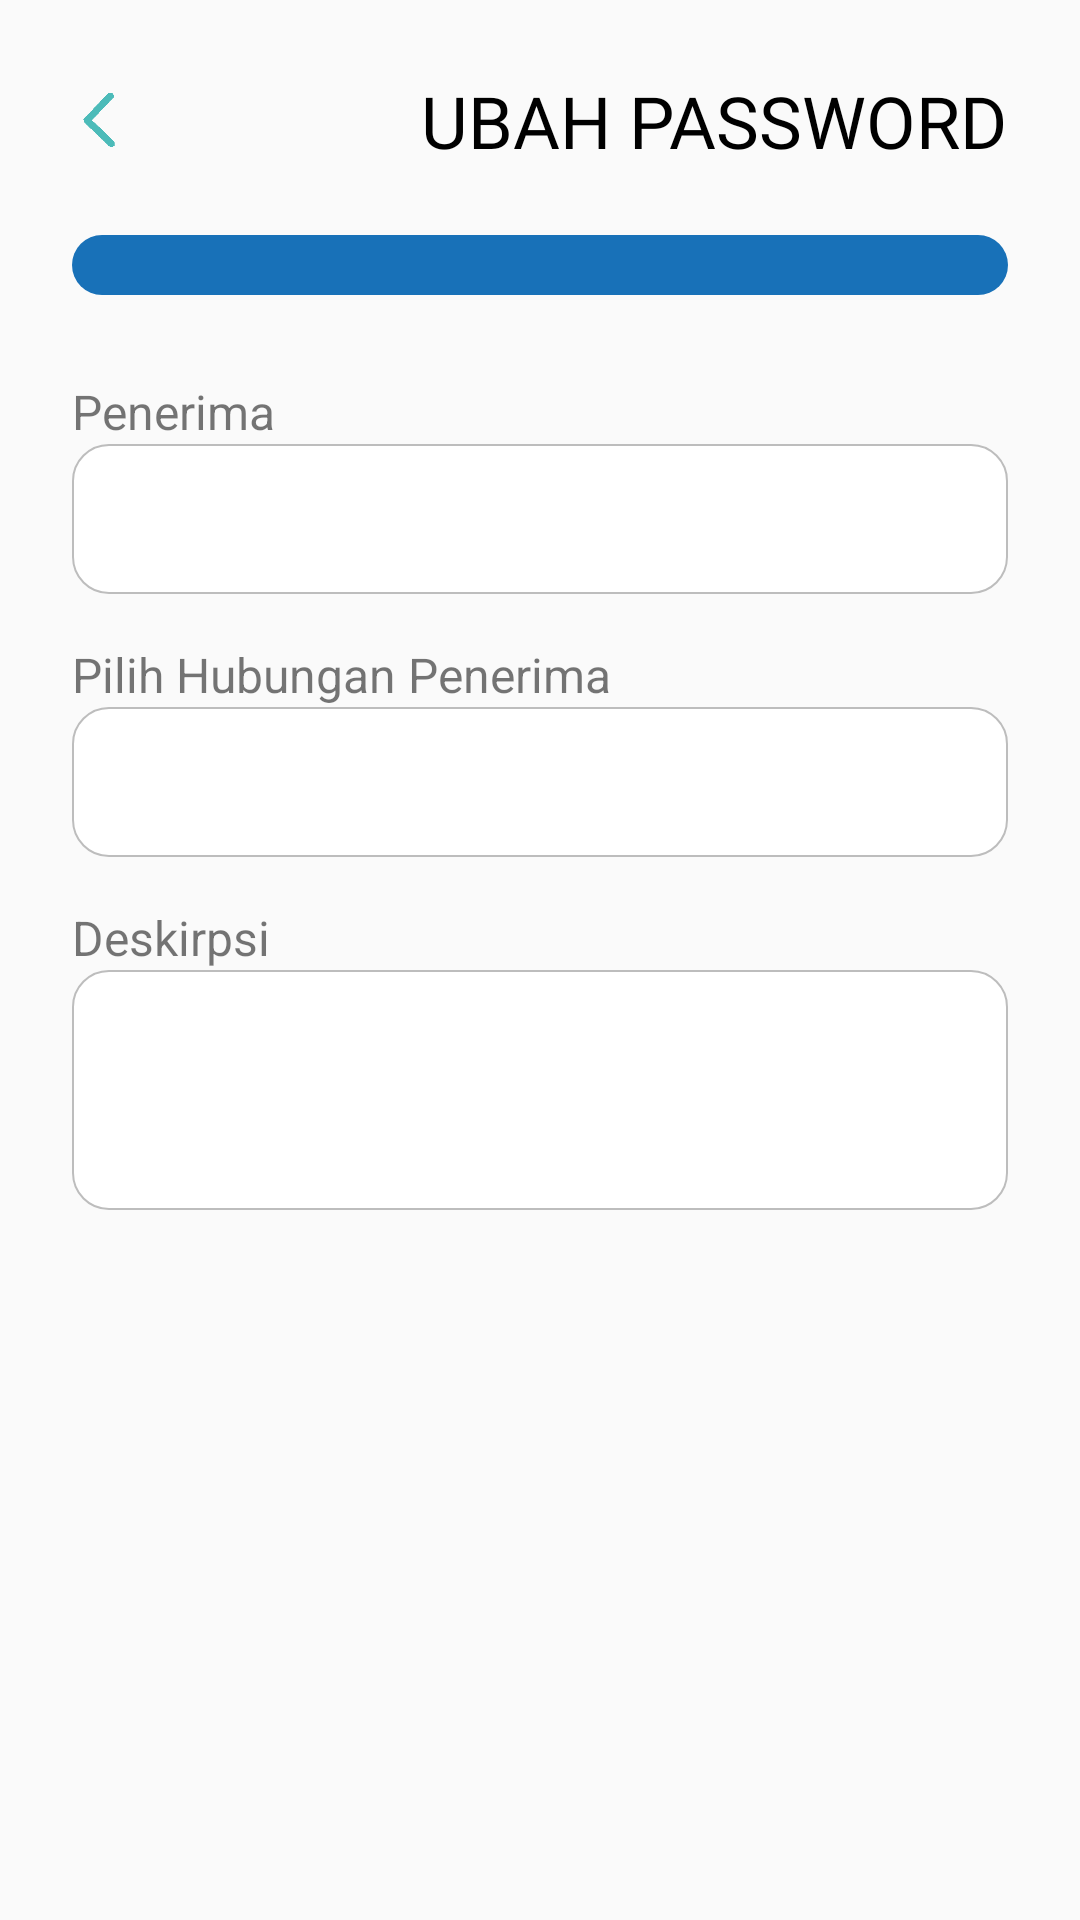

Here is an Android app screen rendered from its layout file. Give the layout XML and the strings, colors and styles it references.
<!-- AndroidManifest.xml: activity theme Theme.AppCompat.Light.NoActionBar -->
<!-- res/layout/activity_p_o_d_detail.xml -->
<?xml version="1.0" encoding="utf-8"?>
<ScrollView xmlns:android="http://schemas.android.com/apk/res/android"
    android:layout_width="match_parent"
    android:layout_height="match_parent"
    xmlns:tools="http://schemas.android.com/tools"
    tools:context=".ConfigActivity">
    <LinearLayout
        android:layout_width="match_parent"
        android:layout_height="match_parent"
        android:padding="24dp"
        android:orientation="vertical">
        <RelativeLayout
            android:layout_width="match_parent"
            android:layout_height="wrap_content">

            <TextView
                android:id="@+id/header"
                android:layout_width="wrap_content"
                android:layout_height="wrap_content"
                android:fontFamily="@font/roboto_regular"
                android:text="UBAH PASSWORD"
                android:textColor="#000000"
                android:layout_alignParentRight="true"
                android:textSize="24dp"></TextView>

            <ImageView
                android:layout_width="18dp"
                android:layout_height="18dp"
                android:layout_centerVertical="true"
                android:src="@drawable/back_dark"
                android:onClick="back">

            </ImageView>
        </RelativeLayout>
        <RelativeLayout
            android:layout_width="match_parent"
            android:layout_height="20dp"
            android:layout_marginTop="22dp"
            android:background="@drawable/bg">
        </RelativeLayout>

        <LinearLayout
            android:layout_width="match_parent"
            android:layout_height="wrap_content"
            android:layout_marginTop="@dimen/space_vertical_small"
            android:layout_marginBottom="@dimen/space_vertical_small"
            android:orientation="vertical">

            <TextView
                android:layout_width="match_parent"
                android:layout_height="wrap_content"
                android:text="Penerima"
                android:layout_marginTop="20dp"
                android:textSize="@dimen/font_size_prompt" />

            <TextView
                android:id="@+id/editpenerima"
                android:layout_width="match_parent"
                android:layout_height="@dimen/edit_height"
                android:background="@drawable/edit_frame"
                android:lines="1"
                android:paddingStart="@dimen/space_horizontal"
                android:paddingEnd="@dimen/space_horizontal"
                android:paddingTop="10dp"
                android:textSize="20dp" />
        </LinearLayout>

        <LinearLayout
            android:layout_width="match_parent"
            android:layout_height="wrap_content"
            android:layout_marginTop="@dimen/space_vertical_small"
            android:layout_marginBottom="@dimen/space_vertical_small"
            android:orientation="vertical">

            <TextView
                android:layout_width="match_parent"
                android:layout_height="wrap_content"
                android:text="Pilih Hubungan Penerima"
                android:textSize="@dimen/font_size_prompt" />


            <TextView
                android:id="@+id/edithubpenerima"
                android:layout_width="match_parent"
                android:layout_height="@dimen/edit_height"
                android:background="@drawable/edit_frame"
                android:lines="1"
                android:paddingStart="@dimen/space_horizontal"
                android:paddingEnd="@dimen/space_horizontal"
                android:paddingTop="10dp"
                android:textSize="20dp"/>
        </LinearLayout>
        <LinearLayout
            android:layout_width="match_parent"
            android:layout_height="wrap_content"
            android:layout_marginTop="@dimen/space_vertical_small"
            android:layout_marginBottom="@dimen/space_vertical_small"
            android:orientation="vertical">

            <TextView
                android:layout_width="match_parent"
                android:layout_height="wrap_content"
                android:text="Deskirpsi"
                android:textSize="@dimen/font_size_prompt" />

            <TextView
                android:id="@+id/editdesc"
                android:layout_width="match_parent"
                android:layout_height="80dp"
                android:background="@drawable/edit_frame"
                android:lines="3"
                android:paddingStart="@dimen/space_horizontal"
                android:paddingEnd="@dimen/space_horizontal"
                android:paddingTop="10dp"
                android:textSize="20dp" />
        </LinearLayout>
        <LinearLayout
            android:layout_width="match_parent"
            android:layout_height="match_parent"
            android:layout_gravity="center_horizontal"
            android:orientation="vertical">

            <ImageView
                android:id="@+id/mPreviewIv"
                android:layout_width="match_parent"
                android:layout_height="200dp"
                android:scaleType="centerCrop"
                android:src="@drawable/camera_vector"/>


        </LinearLayout>
    </LinearLayout>
</ScrollView>
<!-- resources referenced by this layout -->
<resources>
  <dimen name="edit_height">50dp</dimen>
  <dimen name="font_size_prompt">16sp</dimen>
  <dimen name="space_horizontal">16dp</dimen>
  <dimen name="space_vertical_small">8dp</dimen>
  <!-- drawable back_dark: png bitmap (drawable, 681 bytes) -->
  <!-- drawable bg (drawable) -->
  <?xml version="1.0" encoding="utf-8"?>
  <shape xmlns:android="http://schemas.android.com/apk/res/android">
      <solid android:color="#1871B8"></solid>
      <corners android:radius="12dp"></corners>
  </shape>
  <!-- drawable edit_frame (drawable) -->
  <?xml version="1.0" encoding="utf-8"?>
  <shape xmlns:android="http://schemas.android.com/apk/res/android">
  
      
      <stroke
          android:width="2px"
          android:color="@color/divider" />
      
      <corners android:radius="6px" />
  
      <solid android:color="@color/background" />
      />
      <corners android:radius="12dp"></corners>
  
      <padding
          android:bottom="0dp"
          android:left="@dimen/space_horizontal_small"
          android:right="@dimen/space_horizontal_small"
          android:top="0dp" />
  
  </shape>
  <color name="divider">#BDBDBD</color>
  <color name="background">@android:color/background_light</color>
  <dimen name="space_horizontal_small">8dp</dimen>
</resources>
